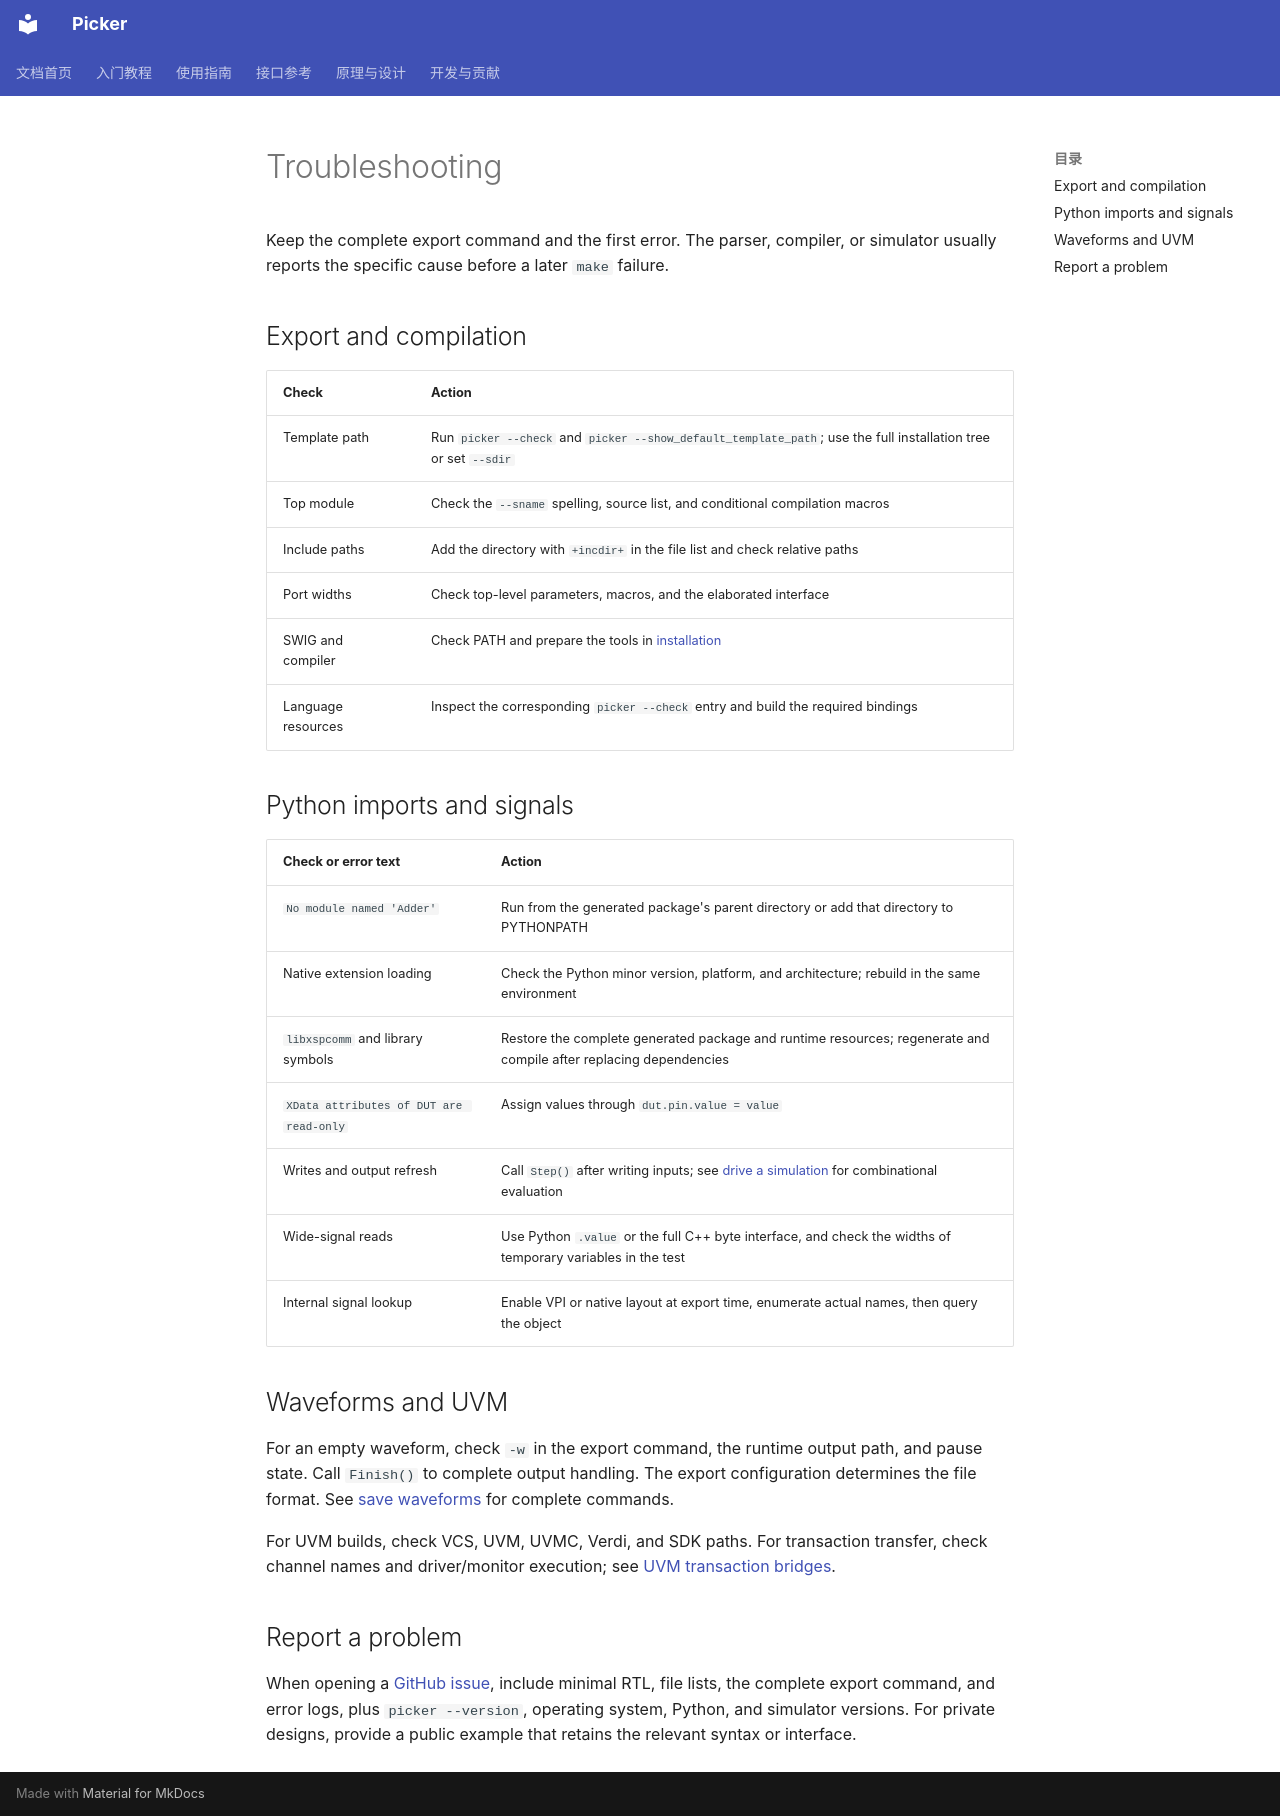

repository: XS-MLVP/picker · page: en/reference/troubleshooting/index.html · generator: mkdocs

# Troubleshooting

Keep the complete export command and the first error. The parser, compiler, or simulator usually reports the specific cause before a later `make` failure.

## Export and compilation

| Check | Action |
| --- | --- |
| Template path | Run `picker --check` and `picker --show_default_template_path`; use the full installation tree or set `--sdir` |
| Top module | Check the `--sname` spelling, source list, and conditional compilation macros |
| Include paths | Add the directory with `+incdir+` in the file list and check relative paths |
| Port widths | Check top-level parameters, macros, and the elaborated interface |
| SWIG and compiler | Check PATH and prepare the tools in [installation](../guides/installation.md) |
| Language resources | Inspect the corresponding `picker --check` entry and build the required bindings |

## Python imports and signals

| Check or error text | Action |
| --- | --- |
| `No module named 'Adder'` | Run from the generated package's parent directory or add that directory to PYTHONPATH |
| Native extension loading | Check the Python minor version, platform, and architecture; rebuild in the same environment |
| `libxspcomm` and library symbols | Restore the complete generated package and runtime resources; regenerate and compile after replacing dependencies |
| `XData attributes of DUT are read-only` | Assign values through `dut.pin.value = value` |
| Writes and output refresh | Call `Step()` after writing inputs; see [drive a simulation](../guides/simulation.md) for combinational evaluation |
| Wide-signal reads | Use Python `.value` or the full C++ byte interface, and check the widths of temporary variables in the test |
| Internal signal lookup | Enable VPI or native layout at export time, enumerate actual names, then query the object |

## Waveforms and UVM

For an empty waveform, check `-w` in the export command, the runtime output path, and pause state. Call `Finish()` to complete output handling. The export configuration determines the file format. See [save waveforms](../guides/simulation.md#recording) for complete commands.

For UVM builds, check VCS, UVM, UVMC, Verdi, and SDK paths. For transaction
transfer, check channel names and driver/monitor execution; see [UVM transaction bridges](../guides/uvm-tlm.md).

## Report a problem

When opening a [GitHub issue](https://github.com/XS-MLVP/picker/issues), include minimal RTL, file lists, the complete export command, and error logs, plus `picker --version`, operating system, Python, and simulator versions. For private designs, provide a public example that retains the relevant syntax or interface.
